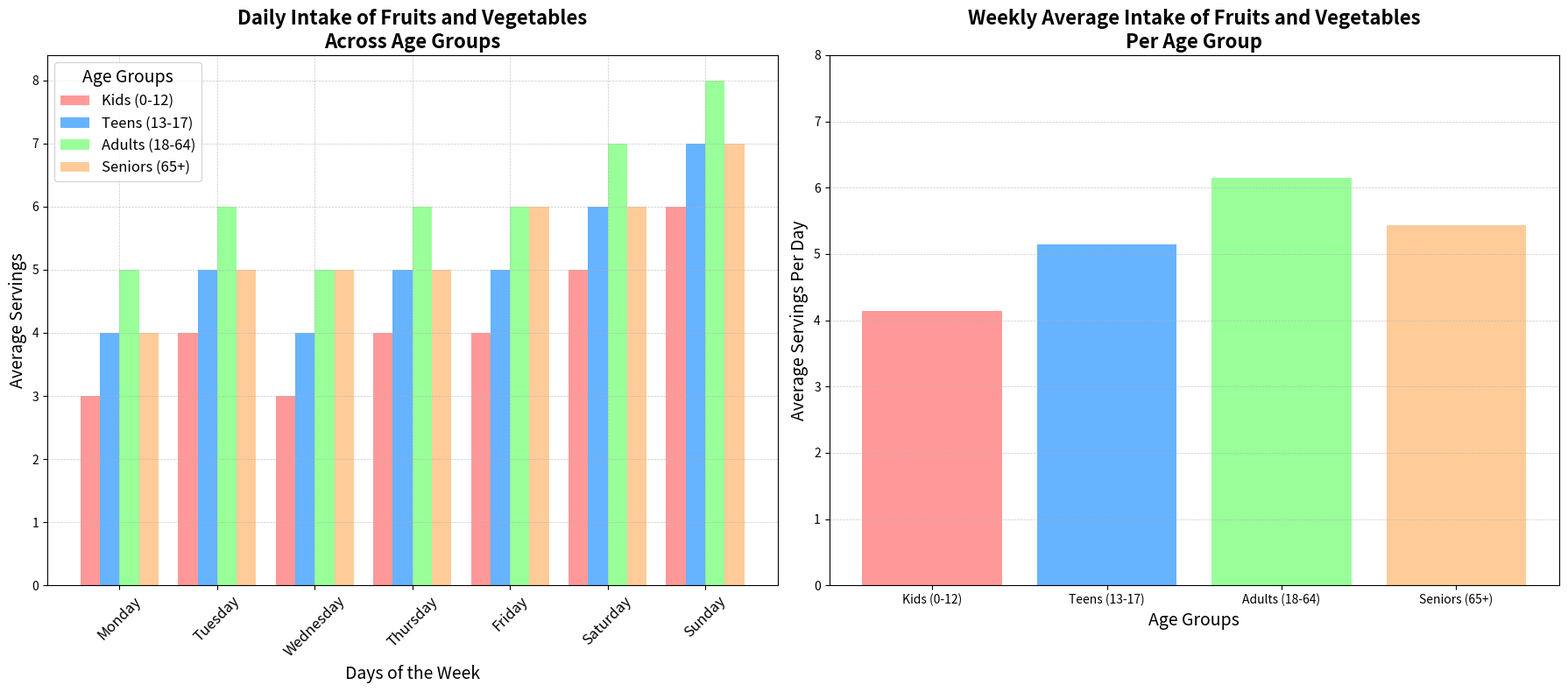

Python code for this plot:
import numpy as np
import matplotlib.pyplot as plt

# Backstory:
# The health department in a fictional city is monitoring the daily intake of fruits and vegetables among different age groups.
# They want to visualize the average daily consumption for various age groups across different days of the week.

# Define the days of the week
days = ["Monday", "Tuesday", "Wednesday", "Thursday", "Friday", "Saturday", "Sunday"]

# Data representing average daily consumption of fruits and vegetables (in servings) for different age groups
kids = [3, 4, 3, 4, 4, 5, 6]
teens = [4, 5, 4, 5, 5, 6, 7]
adults = [5, 6, 5, 6, 6, 7, 8]
seniors = [4, 5, 5, 5, 6, 6, 7]

# Aggregate the data for easy plotting
data = np.array([kids, teens, adults, seniors])

# Additional related data for weekly averages
age_groups = ["Kids (0-12)", "Teens (13-17)", "Adults (18-64)", "Seniors (65+)"]
weekly_averages = [np.mean(kids), np.mean(teens), np.mean(adults), np.mean(seniors)]

# Create a figure with two subplots
fig, axs = plt.subplots(1, 2, figsize=(18, 8))

# First subplot: Bar plot for daily consumption
bar_width = 0.2  # Width of the bars
x = np.arange(len(days))  # The label locations

# Plot each age group
axs[0].bar(x - bar_width*1.5, kids, width=bar_width, label='Kids (0-12)', color='#FF9999')
axs[0].bar(x - bar_width/2, teens, width=bar_width, label='Teens (13-17)', color='#66B3FF')
axs[0].bar(x + bar_width/2, adults, width=bar_width, label='Adults (18-64)', color='#99FF99')
axs[0].bar(x + bar_width*1.5, seniors, width=bar_width, label='Seniors (65+)', color='#FFCC99')

# Customize the bar plot
axs[0].set_title("Daily Intake of Fruits and Vegetables\nAcross Age Groups", fontsize=16, fontweight='bold')
axs[0].set_xlabel("Days of the Week", fontsize=14)
axs[0].set_ylabel("Average Servings", fontsize=14)
axs[0].set_xticks(x)
axs[0].set_xticklabels(days, rotation=45, fontsize=12)
axs[0].legend(title="Age Groups", fontsize=12, title_fontsize=14)
axs[0].grid(True, linestyle='--', linewidth=0.5, alpha=0.7)

# Second subplot: Bar plot for weekly averages
axs[1].bar(age_groups, weekly_averages, color=['#FF9999', '#66B3FF', '#99FF99', '#FFCC99'])

# Customize the bar plot
axs[1].set_title("Weekly Average Intake of Fruits and Vegetables\nPer Age Group", fontsize=16, fontweight='bold')
axs[1].set_xlabel("Age Groups", fontsize=14)
axs[1].set_ylabel("Average Servings Per Day", fontsize=14)
axs[1].set_ylim(0, 8)
axs[1].grid(axis='y', linestyle='--', linewidth=0.5, alpha=0.7)

# Adjust layout for both subplots
plt.tight_layout()

# Display the plots
plt.show()
